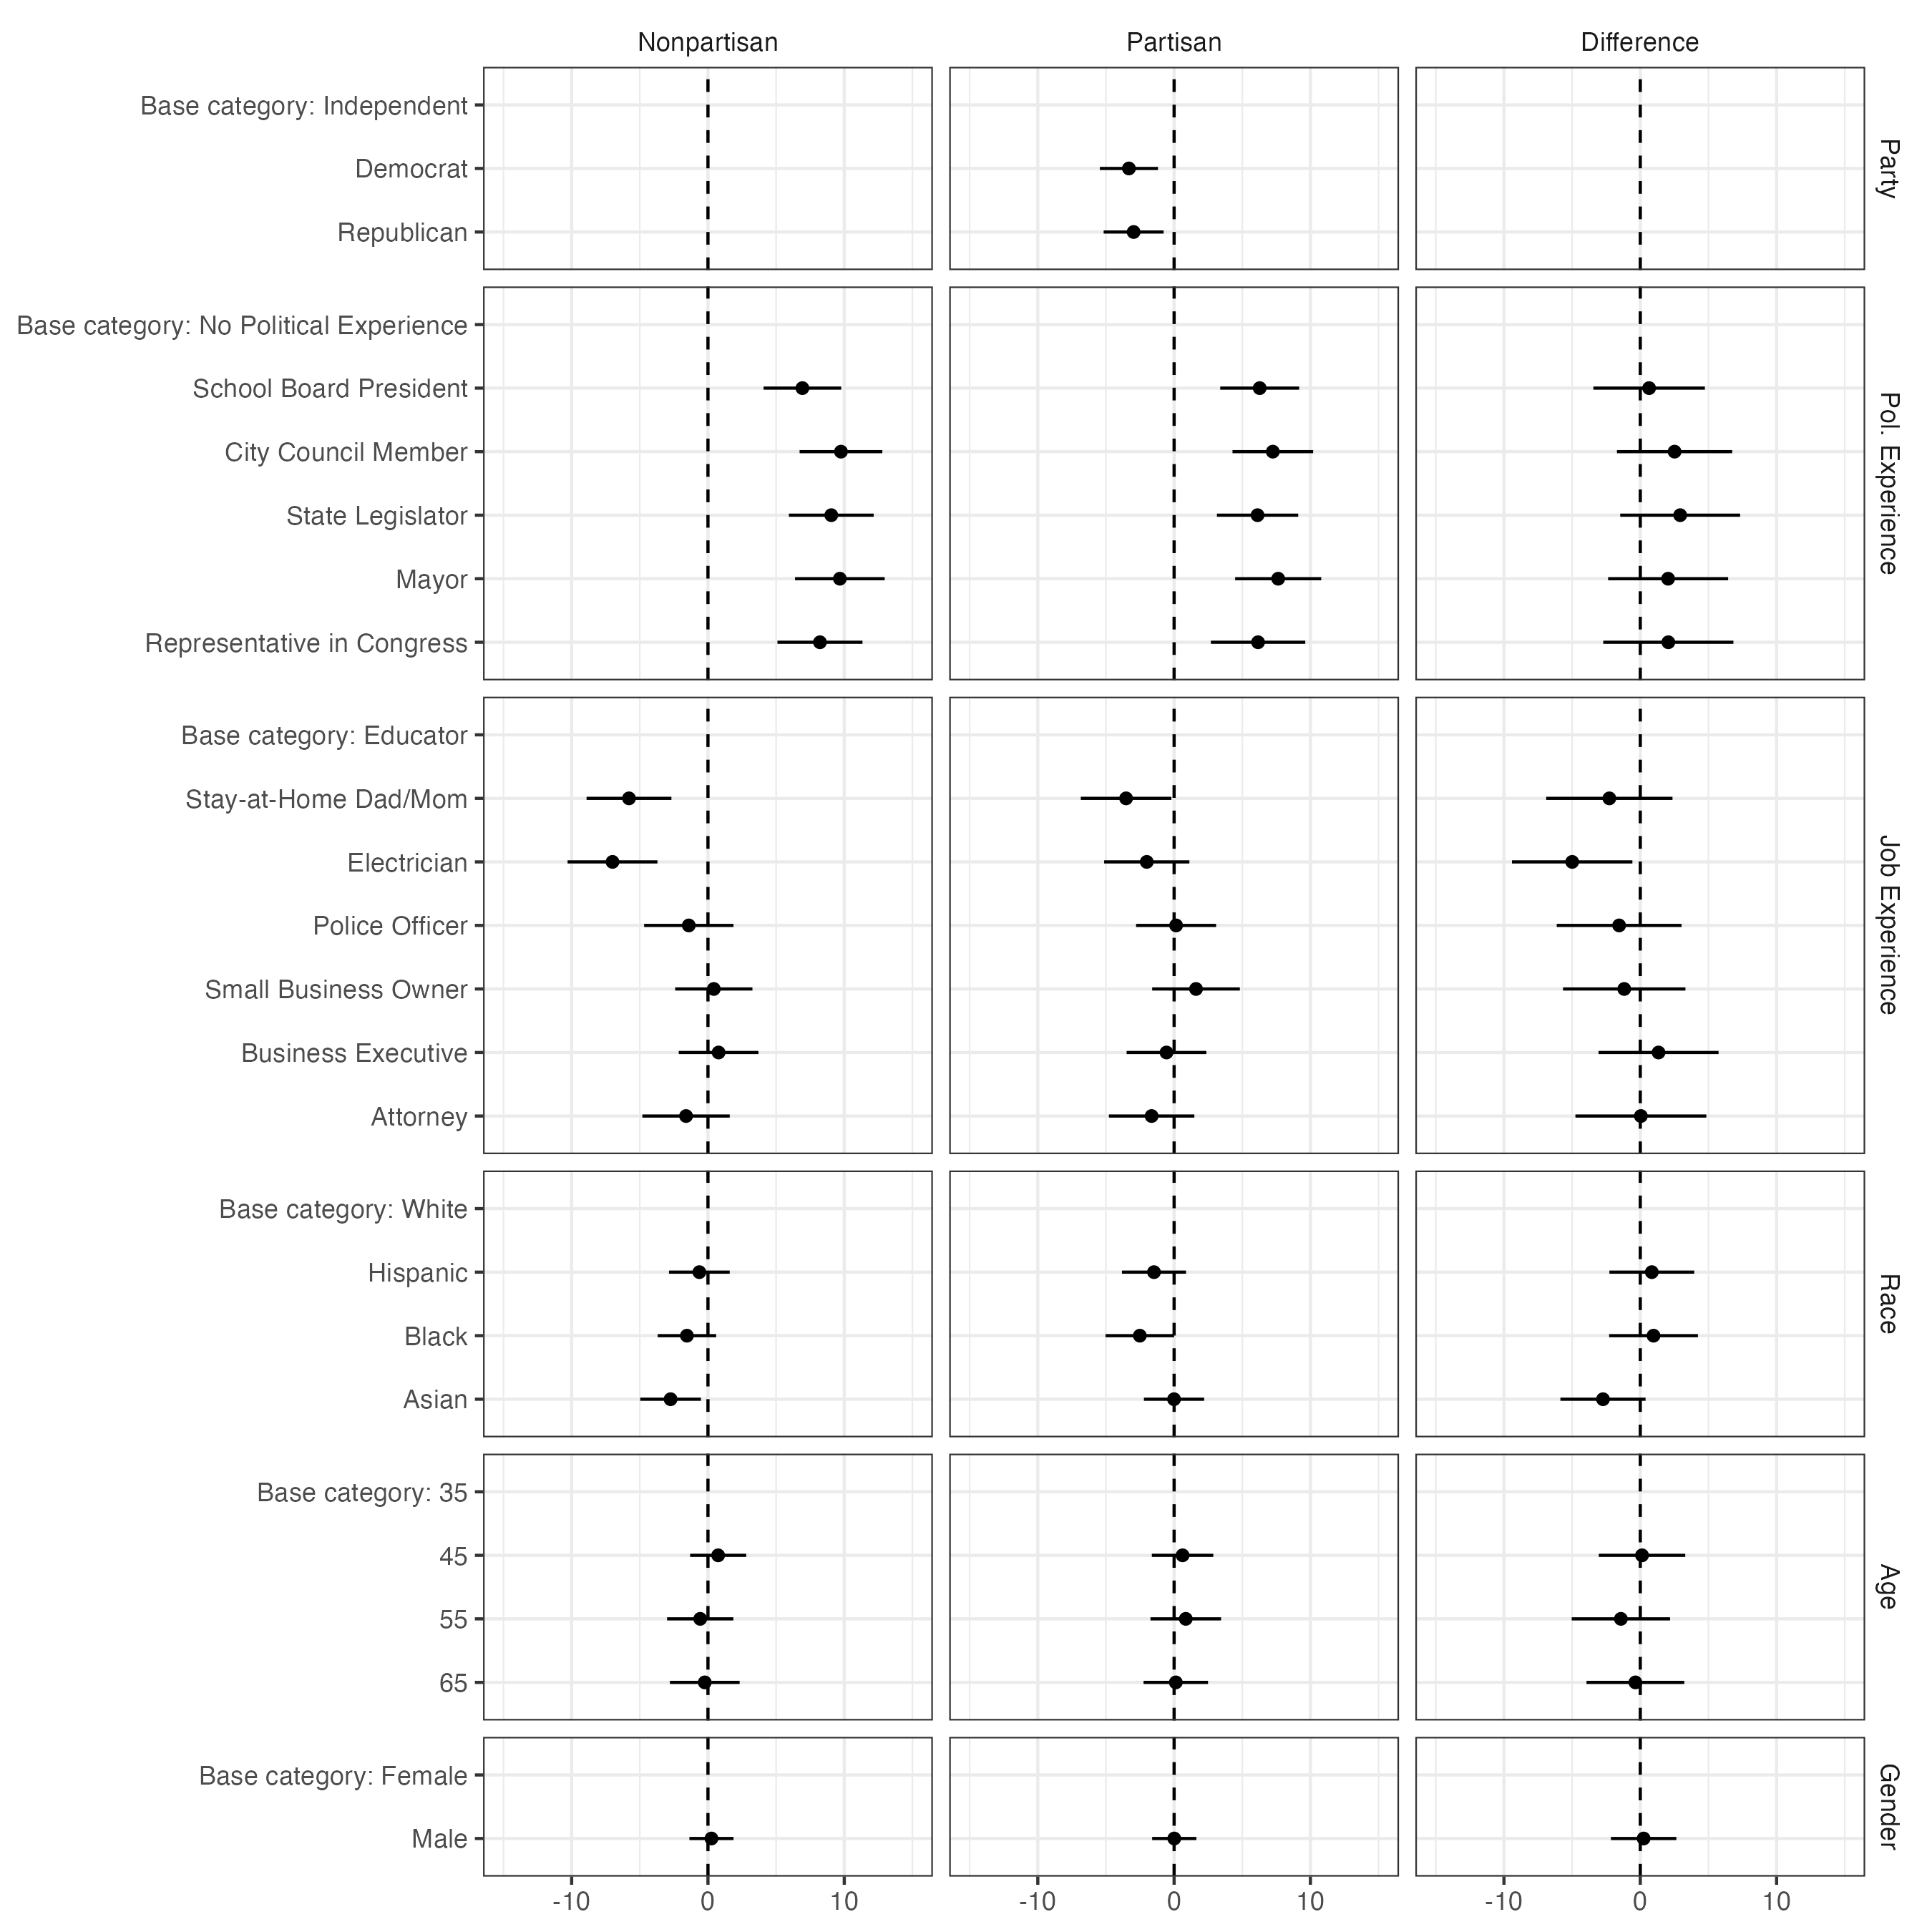

Data behind this chart, as committed beside it:
label, panel, estimate, std.error, conf.low, conf.high, coef_group
Male, Nonpartisan, 0.2564, 0.8254, -1.361, 1.874, Gender
Base category: Female, Nonpartisan, NA, NA, NA, NA, Gender
65, Nonpartisan, -0.2343, 1.306, -2.793, 2.325, Age
55, Nonpartisan, -0.5683, 1.24, -2.999, 1.862, Age
45, Nonpartisan, 0.7484, 1.05, -1.309, 2.806, Age
Base category: 35, Nonpartisan, NA, NA, NA, NA, Age
Asian, Nonpartisan, -2.742, 1.136, -4.968, -0.516, Race
Black, Nonpartisan, -1.543, 1.094, -3.687, 0.6018, Race
Hispanic, Nonpartisan, -0.631, 1.136, -2.858, 1.596, Race
Base category: White, Nonpartisan, NA, NA, NA, NA, Race
Attorney, Nonpartisan, -1.607, 1.635, -4.811, 1.598, Job Experience
Business Executive, Nonpartisan, 0.7807, 1.491, -2.142, 3.703, Job Experience
Small Business Owner, Nonpartisan, 0.4288, 1.446, -2.405, 3.262, Job Experience
Police Officer, Nonpartisan, -1.406, 1.672, -4.683, 1.872, Job Experience
Electrician, Nonpartisan, -7.002, 1.682, -10.3, -3.706, Job Experience
Stay-at-Home Dad/Mom, Nonpartisan, -5.793, 1.588, -8.905, -2.682, Job Experience
Base category: Educator, Nonpartisan, NA, NA, NA, NA, Job Experience
Representative in Congress, Nonpartisan, 8.217, 1.591, 5.098, 11.34, Pol. Experience
Mayor, Nonpartisan, 9.677, 1.678, 6.388, 12.97, Pol. Experience
State Legislator, Nonpartisan, 9.048, 1.587, 5.938, 12.16, Pol. Experience
City Council Member, Nonpartisan, 9.757, 1.548, 6.724, 12.79, Pol. Experience
School Board President, Nonpartisan, 6.928, 1.452, 4.082, 9.774, Pol. Experience
Base category: No Political Experience, Nonpartisan, NA, NA, NA, NA, Pol. Experience
Male, Partisan, 0.00981, 0.8272, -1.611, 1.631, Gender
Base category: Female, Partisan, NA, NA, NA, NA, Gender
65, Partisan, 0.1234, 1.207, -2.242, 2.489, Age
55, Partisan, 0.8547, 1.321, -1.735, 3.444, Age
45, Partisan, 0.6203, 1.15, -1.633, 2.874, Age
Base category: 35, Partisan, NA, NA, NA, NA, Age
Asian, Partisan, -0.005825, 1.127, -2.215, 2.203, Race
Black, Partisan, -2.515, 1.283, -5.029, -0.00109, Race
Hispanic, Partisan, -1.477, 1.198, -3.824, 0.8714, Race
Base category: White, Partisan, NA, NA, NA, NA, Race
Attorney, Partisan, -1.65, 1.599, -4.784, 1.484, Job Experience
Business Executive, Partisan, -0.5592, 1.492, -3.484, 2.365, Job Experience
Small Business Owner, Partisan, 1.606, 1.641, -1.61, 4.823, Job Experience
Police Officer, Partisan, 0.146, 1.497, -2.788, 3.08, Job Experience
Electrician, Partisan, -2.007, 1.595, -5.134, 1.12, Job Experience
Stay-at-Home Dad/Mom, Partisan, -3.524, 1.695, -6.846, -0.202, Job Experience
Base category: Educator, Partisan, NA, NA, NA, NA, Job Experience
Representative in Congress, Partisan, 6.159, 1.766, 2.697, 9.621, Pol. Experience
Mayor, Partisan, 7.635, 1.611, 4.476, 10.79, Pol. Experience
State Legislator, Partisan, 6.121, 1.521, 3.139, 9.103, Pol. Experience
City Council Member, Partisan, 7.24, 1.509, 4.284, 10.2, Pol. Experience
School Board President, Partisan, 6.278, 1.477, 3.383, 9.174, Pol. Experience
Base category: No Political Experience, Partisan, NA, NA, NA, NA, Pol. Experience
Republican, Partisan, -2.97, 1.122, -5.17, -0.7701, Party
Democrat, Partisan, -3.317, 1.088, -5.45, -1.184, Party
Base category: Independent, Partisan, NA, NA, NA, NA, Party
Male, Difference, 0.2466, 1.224, -2.153, 2.646, Gender
Base category: Female, Difference, NA, NA, NA, NA, Gender
65, Difference, -0.3577, 1.83, -3.945, 3.229, Age
55, Difference, -1.423, 1.84, -5.03, 2.184, Age
45, Difference, 0.1281, 1.618, -3.042, 3.299, Age
Base category: 35, Difference, NA, NA, NA, NA, Age
Asian, Difference, -2.736, 1.594, -5.86, 0.3878, Race
Black, Difference, 0.9723, 1.662, -2.285, 4.229, Race
Hispanic, Difference, 0.8455, 1.587, -2.266, 3.957, Race
Base category: White, Difference, NA, NA, NA, NA, Race
Attorney, Difference, 0.04333, 2.45, -4.759, 4.845, Job Experience
... 13 more rows
